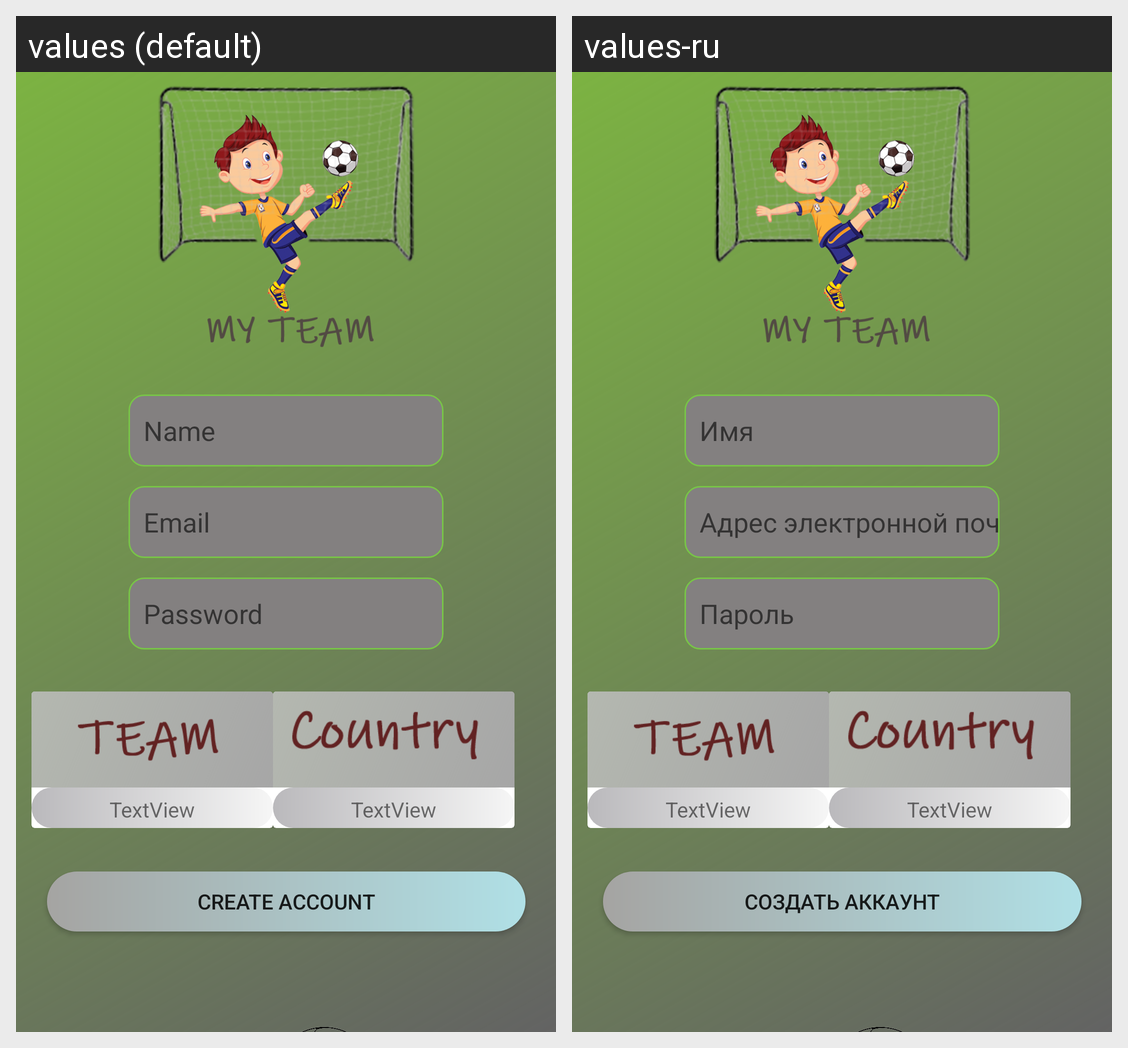

The same Android screen rendered under two of its app's locales, left to right. List the strings drawn on it with the default value and each locale's translation.
Android screen res/layout/activity_signup.xml rendered under 2 locales, left to right: values (default), values-ru. Device: Nexus 5 (rendered at 1080×1920; each locale shown at half size, 540×960, under a caption strip naming it); theme Theme.Diplom.
Strings drawn on this screen, with the default value and each locale's value (text and hints the layout hard-codes, and strings that could not be matched under every locale, appear in the picture but are not listed):

email
  values: Email
  values-ru: Адрес электронной почты

password
  values: Password
  values-ru: Пароль

create_account
  values: Create Account
  values-ru: Создать аккаунт
